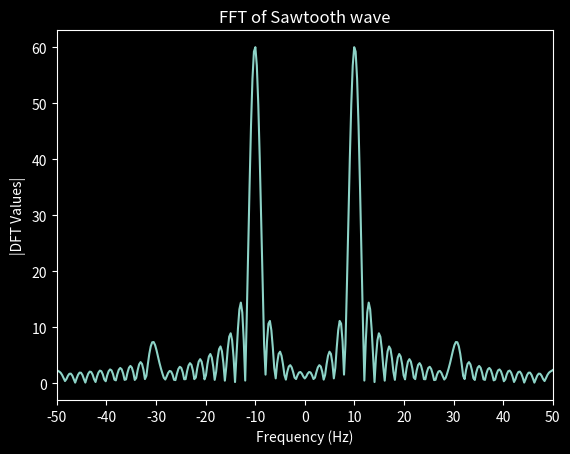

Source code (Python): (Note: this script raises an exception after producing the figure.)
import numpy as np


def sine_wave(f,overSampRate,phase,nCyl):
    """
    Generate sine wave signal with the following parameters
    Parameters:
    f : frequency of sine wave in Hertz
    overSampRate : oversampling rate (integer)
    phase : desired phase shift in radians
    nCyl : number of cycles of sine wave to generate
    Returns:
    (t,g) : time base (t) and the signal g(t) as tuple
    Example:
    f=10; overSampRate=30;
    phase = 1/3*np.pi;nCyl = 5;
    (t,g) = sine_wave(f,overSampRate,phase,nCyl)
    """
    fs = overSampRate*f # sampling frequency
    t = np.arange(0,nCyl*1/f-1/fs,1/fs) # time base
    g = np.sin(2*np.pi*f*t+phase) # replace with cos if a cosine wave is desired
    return (t,g) # return time base and signal g(t) as tuple

def triangle_wave(f,overSampRate,phase,nCyl, num_coef):
    fs = overSampRate*f
    t = np.arange(0,nCyl*1/f-1/fs,1/fs)
    g = []
    for i in range(num_coef):
        n = 2*i +1
        pass
    return Shit

"""
Simulate a sinusoidal signal with given sampling rate
"""
import numpy as np
import matplotlib.pyplot as plt # library for plotting
from scipy.fftpack import fft, ifft, fftshift #FFT SHIFTS
from scipy import signal
plt.style.use('dark_background')
pink = '#F08080'


f = 10 #frequency = 10 Hz
overSampRate = 30 #oversammpling rate
fs = f*overSampRate #sampling frequency
phase = 1/3*np.pi #phase shift in radians
nCyl = 5 # desired number of cycles of the sine wave

t = np.arange(0,nCyl*1/f-1/fs,1/fs)

g = np.sin(2*np.pi*f*t+phase) -(np.sin(3*2*np.pi*fs*t+phase))/9.0 + (np.sin(5*2*np.pi*fs*t+phase))/25.0 - (np.sin(7*2*np.pi*fs*t+phase))/49.0


#Plot for Sawtooth Wave
x = signal.sawtooth(2*np.pi*f*t, 0.5)
print(x.size)
NFFT=1024

X=fftshift(fft(x,NFFT))
fig2, ax = plt.subplots(nrows=1, ncols=1) #create figure handle
fVals=np.arange(start = -NFFT/2,stop = NFFT/2)*fs/NFFT
ax.plot(fVals,np.abs(X))
ax.set_title('FFT of Sawtooth wave')
ax.set_xlabel('Frequency (Hz)')
ax.set_ylabel('|DFT Values|')
ax.set_xlim(-50,50)
ax.set_xticks(np.arange(-50, 50+10,10))
ax.plot(t, fVals, color=pink)
plt.tight_layout()
#plt.savefig('../Reports/data/squarewaveFFT.png')
plt.show()
"""
#PLOT ALL
fig2, ax = plt.subplots(nrows=2, ncols=3) #create figure handle
#Plot Sawtooth
x = signal.sawtooth(2*np.pi*f*t, 0.5)
NFFT=1024
X=fftshift(fft(x,NFFT))
fVals=np.arange(start = -NFFT/2,stop = NFFT/2)*fs/NFFT
ax[0,0].plot(t,x, linewidth = 2, color=pink) # plot using pyplot library from matplotlib package
ax[0,0].set_title('Sawtooth wave f='+str(f)+' Hz') # plot title
ax[0,0].set_xlabel('Time (s)') # x-axis label
ax[0,0].set_ylabel('Amplitude') # y-axis label
ax[1,0].plot(fVals,np.abs(X))
ax[1,0].set_title('FFT of Sawtooth wave')
ax[1,0].set_xlabel('Frequency (Hz)')
ax[1,0].set_ylabel('|DFT Values|')
ax[1,0].set_xlim(-50,50)
ax[1,0].set_xticks(np.arange(-50, 50+10,10))


#Plot for Square Wave
x = signal.square(2*np.pi*f*t)
X=fftshift(fft(x,NFFT))
fVals=np.arange(start = -NFFT/2,stop = NFFT/2)*fs/NFFT

ax[0,1].plot(t,x, linewidth = 2, color=pink) # plot using pyplot library from matplotlib package
ax[0,1].set_title('Square wave f='+str(f)+' Hz') # plot title
ax[0,1].set_xlabel('Time (s)') # x-axis label
ax[0,1].set_ylabel('Amplitude') # y-axis label
ax[1,1].plot(fVals,np.abs(X))
ax[1,1].set_title('FFT of Square wave')
ax[1,1].set_xlabel('Frequency (Hz)')
ax[1,1].set_ylabel('|DFT Values|')
ax[1,1].set_xlim(-50,50)
ax[1,1].set_xticks(np.arange(-50, 50+10,10))
#Plot for Sin vs FFT Sin
(t,x) = sine_wave(f,overSampRate,phase,nCyl) #function call
NFFT=1024
X=fftshift(fft(x,NFFT))
fVals=np.arange(start = -NFFT/2,stop = NFFT/2)*fs/NFFT

ax[0,2].plot(t,x, linewidth = 2, color=pink) # plot using pyplot library from matplotlib package
ax[0,2].set_title('Sine wave f='+str(f)+' Hz') # plot title
ax[0,2].set_xlabel('Time (s)') # x-axis label
ax[0,2].set_ylabel('Amplitude') # y-axis label
ax[1,2].plot(fVals,np.abs(X))
ax[1,2].set_title('FFT of Sine wave')
ax[1,2].set_xlabel('Frequency (Hz)')
ax[1,2].set_ylabel('|DFT Values|')
ax[1,2].set_xlim(-50,50)
ax[1,2].set_xticks(np.arange(-50, 50+10,10))
plt.tight_layout()
plt.savefig('../Reports/data/allFTT.png')
plt.show()

"""
"""
#Plot for Sawtooth Wave
x = signal.sawtooth(2*np.pi*f*t)
NFFT=1024
X=fftshift(fft(x,NFFT))
fig2, ax = plt.subplots(nrows=2, ncols=1) #create figure handle
fVals=np.arange(start = -NFFT/2,stop = NFFT/2)*fs/NFFT
ax[1].plot(fVals,np.abs(X))
ax[1].set_title('FFT of Sawtooth wave')
ax[1].set_xlabel('Frequency (Hz)')
ax[1].set_ylabel('|DFT Values|')
ax[1].set_xlim(-50,50)
ax[1].set_xticks(np.arange(-50, 50+10,10))
ax[0].plot(t,x, linewidth = 2, color=pink) # plot using pyplot library from matplotlib package
ax[0].set_title('Sawtooth wave f='+str(f)+' Hz') # plot title
ax[0].set_xlabel('Time (s)') # x-axis label
ax[0].set_ylabel('Amplitude') # y-axis label
plt.tight_layout()
#plt.savefig('../Reports/data/squarewaveFFT.png')
plt.show()

#Plot for Square Wave
x = signal.square(2*np.pi*f*t)
NFFT=1024
X=fftshift(fft(x,NFFT))
fig3, ax = plt.subplots(nrows=2, ncols=1) #create figure handle
fVals=np.arange(start = -NFFT/2,stop = NFFT/2)*fs/NFFT
ax[1].plot(fVals,np.abs(X))
ax[1].set_title('FFT of Square wave')
ax[1].set_xlabel('Frequency (Hz)')
ax[1].set_ylabel('|DFT Values|')
ax[1].set_xlim(-50,50)
ax[1].set_xticks(np.arange(-50, 50+10,10))
ax[0].plot(t,x, linewidth = 2, color=pink) # plot using pyplot library from matplotlib package
ax[0].set_title('Square wave f='+str(f)+' Hz') # plot title
ax[0].set_xlabel('Time (s)') # x-axis label
ax[0].set_ylabel('Amplitude') # y-axis label
plt.tight_layout()
plt.savefig('../Reports/data/squarewaveFFT.png')
plt.show()

#Plot for Sin vs FFT Sin
(t,x) = sine_wave(f,overSampRate,phase,nCyl) #function call
NFFT=1024
X=fftshift(fft(x,NFFT))
fig4, ax = plt.subplots(nrows=2, ncols=1) #create figure handle
fVals=np.arange(start = -NFFT/2,stop = NFFT/2)*fs/NFFT
ax[1].plot(fVals,np.abs(X))
ax[1].set_title('FFT of Sine wave')
ax[1].set_xlabel('Frequency (Hz)')
ax[1].set_ylabel('|DFT Values|')
ax[1].set_xlim(-50,50)
ax[1].set_xticks(np.arange(-50, 50+10,10))
ax[0].plot(t,x, linewidth = 2, color=pink) # plot using pyplot library from matplotlib package
ax[0].set_title('Sine wave f='+str(f)+' Hz') # plot title
ax[0].set_xlabel('Time (s)') # x-axis label
ax[0].set_ylabel('Amplitude') # y-axis label
plt.tight_layout()
plt.savefig('../Reports/data/sinewaveFFT.png')
plt.show()

"""
